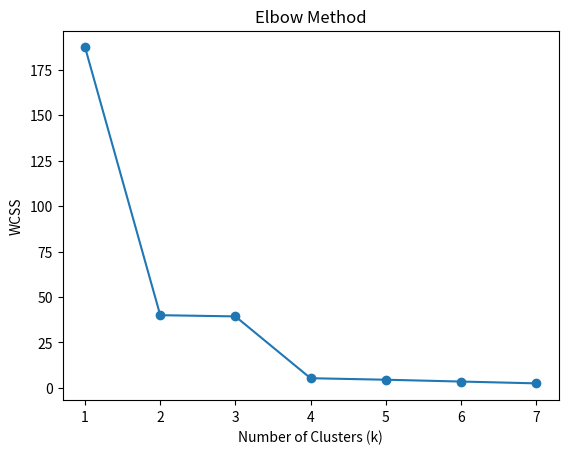
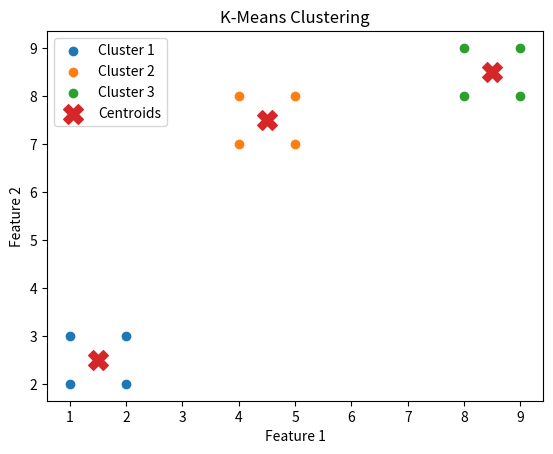

Here is the Python script that generated these plots, in order:
import numpy as np
import matplotlib.pyplot as plt

# -----------------------------
# 1. Create a small 2D dataset
# -----------------------------
X = np.array([
    [1, 2], [1, 3], [2, 2], [2, 3],
    [8, 8], [9, 8], [8, 9], [9, 9],
    [4, 7], [5, 7], [4, 8], [5, 8]
])


# -----------------------------
# 2. K-Means from scratch
# -----------------------------
def kmeans(X, k, max_iterations=100):
    
    # Randomly select initial centroids
    random_indices = np.random.choice(len(X), k, replace=False)
    centroids = X[random_indices].copy()

    for _ in range(max_iterations):

        # Calculate distance from every point to every centroid
        distances = np.sqrt(
            ((X[:, np.newaxis] - centroids) ** 2).sum(axis=2)
        )

        # Assign each point to nearest centroid
        labels = np.argmin(distances, axis=1)

        # Calculate new centroids
        new_centroids = np.array([
            X[labels == i].mean(axis=0) if np.any(labels == i)
            else centroids[i]
            for i in range(k)
        ])

        # Stop if centroids do not change
        if np.allclose(centroids, new_centroids):
            break

        centroids = new_centroids

    # Calculate Within-Cluster Sum of Squares (WCSS)
    wcss = 0

    for i in range(k):
        cluster_points = X[labels == i]
        wcss += np.sum((cluster_points - centroids[i]) ** 2)

    return labels, centroids, wcss


# -----------------------------
# 3. Elbow Method
# -----------------------------
wcss_values = []

for k in range(1, 8):
    labels, centroids, wcss = kmeans(X, k)
    wcss_values.append(wcss)

# Plot Elbow Curve
plt.plot(range(1, 8), wcss_values, marker='o')
plt.xlabel("Number of Clusters (k)")
plt.ylabel("WCSS")
plt.title("Elbow Method")
plt.show()


# -----------------------------
# 4. Choose k
# -----------------------------
# From the elbow graph, suppose k = 3
best_k = 3

labels, centroids, wcss = kmeans(X, best_k)


# -----------------------------
# 5. Visualize final clusters
# -----------------------------
for i in range(best_k):
    cluster_points = X[labels == i]
    plt.scatter(
        cluster_points[:, 0],
        cluster_points[:, 1],
        label=f"Cluster {i + 1}"
    )

# Plot centroids
plt.scatter(
    centroids[:, 0],
    centroids[:, 1],
    marker="X",
    s=200,
    label="Centroids"
)

plt.xlabel("Feature 1")
plt.ylabel("Feature 2")
plt.title("K-Means Clustering")
plt.legend()
plt.show()


# -----------------------------
# 6. Display results
# -----------------------------
print("Chosen k:", best_k)
print("Centroids:")
print(centroids)

print("\nCluster Labels:")
print(labels)

print("\nWCSS:", wcss)
